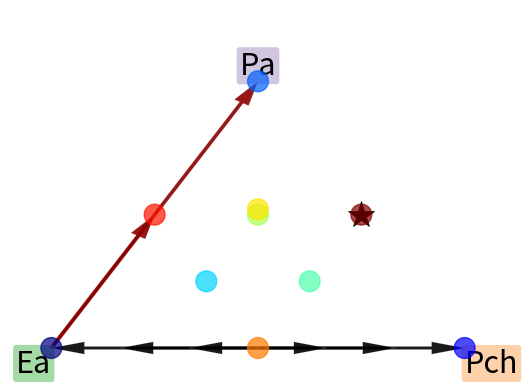

The matplotlib source for this figure:
'''
Created on Jul 29, 2015

@author: yonatanf
'''


import networkx as nx
import pandas as pd
import numpy as np
import matplotlib.pyplot as plt
from matplotlib.pyplot import subplots
from matplotlib import cm
from numpy import linspace, sqrt, array, zeros, arange
# from GoreUtilities.graph import array2colors
from itertools import combinations
from matplotlib import patches as mpatches


def array2colors(x, cmap=cm.jet, **kwargs):
	'''
	Return rgba colors corresponding to values of x from desired colormap.
	Inputs:
		x		 = 1D iterable of strs/floats/ints to be mapped to colors.
		cmap	  = either color map instance or name of colormap as string. 
		vmin/vmax = (optional) float/int min/max values for the mapping.
					If not provided, set to the min/max of x.
	Outputs:
		colors = array of rgba color values. each row corresponds to a value in x.
	'''
	from matplotlib.colors import rgb2hex
	## get the colormap
	if type(cmap) is str: 
		if cmap not in cm.datad: raise ValueError('Unkown colormap %s' %cmap)
		cmap = cm.get_cmap(cmap)
	
	x = np.asarray(x)
	isstr = np.issubdtype(x.dtype, str)
	if isstr:
		temp = np.copy(x)
		x_set = set(x)
		temp_d = dict((val,i) for i,val in enumerate(x_set))
		x = [temp_d[id] for id in temp]   
	## get the color limits
	vmin = kwargs.get('vmin', np.min(x))
	vmax = kwargs.get('vmax', np.max(x))
	## set the mapping object
	t = cm.ScalarMappable(cmap=cmap)
	t.set_clim(vmin, vmax)
	## get the colors
	colors = t.to_rgba(x)
	if hex:
	   colors = [rgb2hex(c) for c in colors] 
	return colors


def embedded_pie(compostion, location, size, colors, ax=None):
	if ax is None:
		fig, ax = subplots()
	compostion = [0] + list(np.cumsum(compostion)* 1.0 / sum(compostion))
	n = len(compostion)
	for i in xrange(n-1):
		c = colors[i]
#		 theta1 = compostion[i]*360
#		 theta2 = compostion[i+1]*360
#		 w = Wedge(location, size, theta1, theta2, fc=c, ec='k', lw=0, clip_on=False)
#		 ax.add_patch(w)
		x = [0] + np.cos(np.linspace(2 * np.pi * compostion[i], 2 * np.pi * compostion[i+1], 20)).tolist()
		y = [0] + np.sin(np.linspace(2 * np.pi * compostion[i], 2 * np.pi * compostion[i+1], 20)).tolist()
		xy = zip(x,y)
		ax.scatter( location[0], location[1], marker=(xy,0), s=size, facecolor=c, clip_on=False, lw=0.1, c='w')
	

def outcome_dict2df(outcome):
	'''
	convert a dictionary keyed by species pairs to dataframe
	'''
	sps = np.unique(outcome.keys())
	df = pd.DataFrame(columns=sps, index=sps)
	for (s1,s2), o in outcome.iteritems():
		df.loc[s1,s2] = o
		df.loc[s2,s1] = o
	return df

def make_interaction_network(outcomes, pair_fracs=None, directed=False):
	if directed:
		net = nx.DiGraph()
	else:
		net = nx.Graph()
	if not hasattr(outcomes, 'columns'):
		outcomes = outcome_dict2df(outcomes)
	net.add_nodes_from(outcomes.columns)
	for s1,s2 in combinations(net.nodes(), 2):
		o = outcomes.loc[s1,s2]
		if o in net.nodes():
			winner = o
			loser  = s1 if s1!=o else s2
			net.add_edge(loser, winner, outcome=o,)
		elif o=='COX':
			if pair_fracs is None:
				frac = .6
			elif isinstance(pair_fracs, float):
				frac = pair_fracs
			else:
				f1 = pair_fracs.ix[s1,s2,s1]
				f2 = pair_fracs.ix[s2,s1,s1]
				frac = pd.Series([f1,f2]).mean()
			net.add_edge(s1, s2, outcome='coexistence', fraction=frac)
		elif o=='BIS': 
			net.add_edge(s1, s2, outcome='bistability',)
		else:
			net.add_edge(s1, s2, outcome='NA',)
	return net


class NetPloter(object):
		
	def __init__(self, ax=None, pos=None, scale=1, species_colors=None, net=None, arrow_opt=dict(), style='old', order=None):
		self.ax   = ax
		self.scale = scale
		self.species_colors = species_colors
		self.net = net
		
		if pos is None:
			self.verts = self.get_vertices(order)
		else:
			self.verts = pos
		
		opt = {'head_width': 0.04, 'head_length': 0.08, 'width': 0.01,
				'length_includes_head': True, 'ec':'w', 'linewidth':.1}
		
		for k,v in opt.items():
			arrow_opt.setdefault(k,v)
	
		if style is 'old':
			self.boundry_kwargs = {'dominance': dict(color='DarkRed', **arrow_opt),
								   'coexistence': dict(color='DarkBlue', **arrow_opt),
								   'bistability': dict(color='k', **arrow_opt),
								   'NA': dict(color='gray', linewidth=1),
								   }
		elif style is 'new':
			self.boundry_kwargs = {'dominance': dict(color='#e41a1c', **arrow_opt),
						'coexistence': dict(color='#377eb8', **arrow_opt),
						'bistability': dict(color='#4daf4a', **arrow_opt),
						'NA': dict(color='gray', linewidth=1),
						}

		elif style is 'exc_only':
			self.boundry_kwargs = {'dominance': dict(color='#e41a1c', **arrow_opt),
						'coexistence': dict(color='w', **arrow_opt),
						'bistability': dict(color='#4daf4a', **arrow_opt),
						'NA': dict(color='gray', linewidth=1),
						}
		
	def get_vertices(self, order):
		pos = pd.DataFrame(nx.drawing.circular_layout(self.net)).T
		pos.columns=['x','y']
		if order is not None:
			#print pos.index
			nodes = list(self.net.nodes())
			pos.index = [order[nodes.index(n)] for n in pos.index]
		return pos
	
	
	def _remove_axis(self, e=.2):
		ax = self.ax
		lim = (-e, self.scale+e)
		ax.set_xlim(lim)
		ax.set_ylim(lim)
		ax.axis('off')
	
	
	def _plot_arrows(self, points, fs=None, n=4 ,**kwargs):
		'''
		points : DataFrame (2x2)
			First row is origin and second is target.
			Columns are x,y values.
		'''
		ax = self.ax
		if fs is None:
			fs = linspace(0,1,n+1)[:-1]
		origin = points.loc['origin']
		target = points.loc['target']
		for i,f in enumerate(fs):
			target_x = f*points.loc['origin','x'] + (1-f)*points.loc['target','x']
			target_y = f*points.loc['origin','y'] + (1-f)*points.loc['target','y']
			ax.arrow(origin['x'], origin['y'], target_x-origin['x'], target_y-origin['y'], **kwargs)
	
	def _make_points(self, origin, target, offsets=zeros(2)):
		points = pd.DataFrame([origin, target], index=['origin', 'target'])

		dx, dy = points.diff().iloc[-1]
		theta = np.arctan(dy/dx)
		ey = abs(np.sin(theta)*offsets)
		ex = abs(np.cos(theta)*offsets)
		snx = np.sign(dx)
		sny = np.sign(dy)

		points_offset = points.copy()

		points_offset.iloc[0,0] += snx*ex[0]
		points_offset.iloc[1,0] -= snx*ex[1]
		points_offset.iloc[0,1] += sny*ey[0]
		points_offset.iloc[1,1] -= sny*ey[1]
		return points_offset
	
	def plot_net_boundry(self, label_vertices=True, offset=.1, vert_defaults={}, text_kwargs={}):
		if self.ax is None:
			fig, ax = subplots(figsize=(6,6))
			self.ax = ax
		else:
			ax = self.ax
		net = self.net
		verts = self.verts
		labels = verts.index
		for s1,s2 in net.edges():
			edge = net[s1][s2]
			o =  edge['outcome']
			if o in labels: #if dominance
				origin = s2 if o==s1 else s1
				target = o
				n = 2
				offsets = array([offset]*2)
				points = self._make_points(verts.loc[origin], verts.loc[target], offsets=offsets)
				self._plot_arrows(points, n=n, **self.boundry_kwargs['dominance'])
			elif o=='bistability':
				middle = verts.loc[[s1,s2]].mean()
				n = 2
				offsets = array([0, offset])
				points = self._make_points(middle, verts.loc[s1], offsets=offsets)
				self._plot_arrows(points, n=n, **self.boundry_kwargs[o])
				points = self._make_points(middle, verts.loc[s2], offsets=offsets)
				self._plot_arrows(points, n=n, **self.boundry_kwargs[o])
			elif o=='coexistence':
		#continue
				offsets = array([offset]*2)
				points = self._make_points(verts.loc[s1], verts.loc[s2], offsets=offsets)
				f = edge['fraction']
				fixed_point = f*points.iloc[0] + (1-f)*points.iloc[1]
				n = 1
				offsets = array([offset,0.01])
				points = self._make_points(verts.loc[s1], fixed_point, offsets=offsets)
				self._plot_arrows(points, n=n, **self.boundry_kwargs[o])
				points = self._make_points(verts.loc[s2], fixed_point, offsets=offsets)
				self._plot_arrows(points, n=n, **self.boundry_kwargs[o])
				ax.plot(fixed_point['x'], fixed_point['y'], '*k', ms=10, c=self.boundry_kwargs[o]['color'], mew=.5)
			else:
				ax.plot(verts.loc[(s1,s2), 'x'], verts.loc[(s1,s2), 'y'], **self.boundry_kwargs[o])
		if label_vertices:
			self.label_vertices(labels, vert_defaults, text_kwargs)
		self._remove_axis()
		
	def label_vertices(self, labels, default_props={}, text_kwargs={}):
		n = len(labels)
		verts = self.verts
		ax = self.ax
#		 if self.species_colors is not None:
#			 bboxes=[dict(facecolor=self.species_colors[l], alpha=0.7, lw=0.1, boxstyle='round,pad=.1') for l in labels]
#		 else:
#			 bboxes = [None]*n
		bboxes = [None]*n
		text_kwargs_defaults = dict(va='center', ha='center', color='k', size='xx-large')
		text_kwargs_defaults.update(text_kwargs)
		for i in range(n):
			props = dict()
			if isinstance(self.species_colors, dict):
				props.setdefault('facecolor', self.species_colors[labels[i]])
			else:
				props.setdefault('facecolor', self.species_colors)
			props.update(default_props)
			props.setdefault('edgecolor', 'k')
			props.setdefault('linewidth', 2	)
			props.setdefault('radius', .1)
			ax.text(verts.iloc[i,0], verts.iloc[i,1], labels[i], bbox=bboxes[i], **text_kwargs_defaults)
			rad = props.pop('radius')
			patch = mpatches.Circle(verts.iloc[i].values, radius=rad, **props)
			ax.add_artist(patch)


	
class TernPloter(object):
	
	def __init__(self, ax=None, scale=1, species_colors=None, net=None, style='old'):
		self.ax   = ax
		self.scale = scale
		self.species_colors = species_colors
		self.net = net
		
		opt = {'head_width': 0.04, 'head_length': 0.08, 'width': 0.01,
				'length_includes_head': True, 'ec':'w', 'linewidth':.1, 'alpha':.9}

		self.arrow_kwargs_default = opt

		if style is 'old':
			self.boundry_kwargs = {'dominance': dict(color='DarkRed', **opt),
								   'coexistence': dict(color='DarkBlue', **opt),
								   'bistability': dict(color='k', **opt),
								   'NA': dict(color='gray', linewidth=1),
								   }
		elif style is 'new':
			self.boundry_kwargs = {'dominance': dict(color='#e41a1c', **opt),
						'coexistence': dict(color='#377eb8', **opt),
						'bistability': dict(color='#4daf4a', **opt),
						'NA': dict(color='gray', linewidth=1),
						}
		
		
	def get_barycentric_coords(self, frame):
		'''
		'''
		if frame.shape[1] !=3:
			raise ValueError('frame must have exactly 3 columns.')
		try:
			vals = frame.values
		except AttributeError:
			vals = frame

		scale = self.scale
		(a,b,c) = [vals[:,i] for i in range(3)]
		x = 0.5 * ( 2.*b+c ) / ( a+b+c )
		y = 0.5*sqrt(3) * c / (a+b+c)
		xy = scale*array([x,y]).T
		return pd.DataFrame(xy, columns=['x', 'y'])

	def get_vertices(self):
		vals = array([[1,0,0],
					  [0,1,0],
					  [0,0, 1]])
		return self.get_barycentric_coords(vals)
	
	
	def _remove_axis(self, e=.1):
		ax = self.ax
		lim = (-e, self.scale+e)
		ax.set_xlim(lim)
		ax.set_ylim(lim)
		ax.axis('off')
	
	def plot_boundry(self, labels=None,**kwargs):
		if self.ax is None:
			fig, ax = subplots(figsize=(6,6))
			self.ax = ax
		ax =self.ax
		verts = self.get_vertices()
		verts.loc[4] = verts.loc[0]
		kwargs.setdefault('lw',2)
		kwargs.setdefault('c','k')
		boundry = ax.plot(verts['x'], verts['y'], **kwargs)
		self._remove_axis()
		if labels is not None:
			self.label_vertices(labels)

		return boundry
	
#	 def _plot_arrows(self, origin, target, fs=None, n=4, **kwargs):
#		 ax = self.ax
#		 if fs is None:
#			 fs = linspace(0,1,n+1)
#		 for i,f in enumerate(fs):
#			 target_x = f*origin.loc['x'] + (1-f)*target.loc['x']
#			 target_y = f*origin.loc['y'] + (1-f)*target.loc['y']
#			 ax.annotate( '', 
#				 xy=(target_x,target_y), xycoords='data',		#target point
#				 xytext=origin, textcoords='data', #origin point
#				 arrowprops=dict( **kwargs)
# #				 arrowprops=dict(arrowstyle="->", **kwargs)
#				 )

	def _plot_arrows(self, origin, target, fs=None, n=4, **kwargs):
		ax = self.ax
		if fs is None:
			fs = linspace(0,1,n+1)[:-1]
		for i,f in enumerate(fs):
			target_x = f*origin.loc['x'] + (1-f)*target.loc['x']
			target_y = f*origin.loc['y'] + (1-f)*target.loc['y']	
			ax.arrow(origin['x'], origin['y'], target_x-origin['x'], target_y-origin['y'], **kwargs)
	
	def plot_net_boundry(self, labels, label_vertices=False, labels_kwargs=dict()):
		if self.net is None:
			return self.plot_boundry(labels)
		else:
			net = self.net
		if self.ax is None:
			fig, ax = subplots(figsize=(6,6))
			self.ax = ax
		else:
			ax = self.ax
		verts = self.get_vertices()
		verts.index = labels
		for s1,s2 in net.edges():
			edge = net[s1][s2]
			o =  edge['outcome']
			if o in labels: #if dominance
				origin = s2 if o==s1 else s1
				target = o
				n = 2
				self._plot_arrows(verts.loc[origin], verts.loc[target], n=n, **self.boundry_kwargs['dominance'])
			elif o=='bistability':
				middle = verts.loc[[s1,s2]].mean()
				n = 3
				self._plot_arrows(middle, verts.loc[s1], n=n, **self.boundry_kwargs[o])
				self._plot_arrows(middle, verts.loc[s2], n=n, **self.boundry_kwargs[o])
			elif o=='coexistence':
				t = pd.DataFrame(zeros((1,3)), columns=labels)
				t[s1] = edge['fraction']
				t[s2] = 1-edge['fraction']
				fixed_point= self.get_barycentric_coords(t).loc[0]
				n = 1

				margin = .05
				f1 = (1+margin)*edge['fraction']
				t1 = t.copy()
				t1[s1] = f1
				t1[s2] = 1-f1
				fp1= self.get_barycentric_coords(t1).loc[0]

				f2 = (1-margin)*edge['fraction']
				t2 = t.copy()
				t2[s1] = f2
				t2[s2] = 1-f2
				fp2= self.get_barycentric_coords(t2).loc[0]

				# self._plot_arrows(verts.loc[s1], fp1, n=n, **self.boundry_kwargs[o])
				# self._plot_arrows(verts.loc[s2], fp2, n=n, **self.boundry_kwargs[o])
				ax.plot(fixed_point['x'], fixed_point['y'], '*k', ms=20, c='k', mew=.5)
			else:
				ax.plot(verts.loc[(s1,s2), 'x'], verts.loc[(s1,s2), 'y'], **self.boundry_kwargs[o])
		if label_vertices:
			self.label_vertices(labels, **labels_kwargs)
		self._remove_axis()
		
	def label_vertices(self, labels, **kwargs):
		verts = self.get_vertices()
		ax = self.ax
		if self.species_colors is not None:
			bboxes=[dict(facecolor=self.species_colors[l], alpha=0.7, lw=0, boxstyle='round,pad=.1') for l in labels]
		else:
			bboxes = [None]*3
		vas = ['top', 'top', 'bottom']
		has = ['right', 'left', 'center']
		kwargs.setdefault('color','k')
		kwargs.setdefault('size', 'x-large')
		for i in range(3):
			ax.text(verts.iloc[i,0], verts.iloc[i,1], labels[i], va=vas[i], ha=has[i], 
					bbox=bboxes[i], **kwargs)
	
	def plot(self, frame, plot_func='scatter', fs=[.3,.7], labels_kwargs=dict(), plot_boundry=True, **kwargs):
		label_vertices = kwargs.pop('label_vertices', True)
		if plot_boundry:
			self.plot_net_boundry(frame.columns, label_vertices=label_vertices, labels_kwargs=labels_kwargs)
		xy = self.get_barycentric_coords(frame)
		if plot_func=='arrow_path':
			arrow_kwargs = kwargs.copy()
			for k,v in self.arrow_kwargs_default.items():
				if k not in arrow_kwargs:
					arrow_kwargs[k] = v
			n = xy.shape[0]
			out = []
			for i in range(n-1):
				o = self._plot_arrows(xy.iloc[i], xy.iloc[i+1], fs=fs , **arrow_kwargs)
				out.append(o)
		else:
			func = getattr(self.ax, plot_func)
			kwargs.setdefault('zorder', 10)
			out = func(xy['x'], xy['y'], **kwargs)
		return out

if __name__ == '__main__':		
	a = array([[1,0,0],
			   [0,1,0],
			   [0,0,1],
			   [.5,.25,.25,],
			   [.25,.5,.25,],
			   [.25,.25,.5,],
			   [.24,.24,.52,],
			   [.5,.5,0],
			   [.5,0,.5],
			   [0,.5,.5],
			   ])
	
	net = nx.Graph()
	# net.add_nodes_from(tmp.columns)
	net.add_edge('Ea', 'Pa', outcome='Pa',)
	net.add_edge('Ea', 'Pch', outcome='bistability',)
	net.add_edge('Pch', 'Pa', outcome='coexistence', fraction=.5)
	
	frame = pd.DataFrame(a, columns=['Ea','Pch','Pa'])
	
	species = [ 'Ea', 'Pa', 'Pch', 'Pci', 'Pf', 'Pp' , 'Pv', 'Sm']
	species_colors = array2colors(arange(8), cmap=cm.Accent)
	species_colors_d = {species[i]:species_colors[i] for i in range(8) }
	
	fig, ax = subplots()
	tp = TernPloter(scale=1, species_colors=species_colors_d, net=net, ax=ax)
	# tp.plot_net_boundry(['Ea','Pch','Pa'], label_vertices=False)
	labels_kwargs = {'size':22}
	tp.plot(frame, marker='o', s=15**2, alpha=.7, c=array2colors(arange(a.shape[0]), cmap=cm.jet), 
			labels_kwargs=labels_kwargs)
	
	
	
	# fig, ax = subplots(figsize=(10,5))
	# compostion = np.random.rand(20)
	# location = [1,1]
	# compostion = [0] + list(np.cumsum(compostion)* 1.0 / sum(compostion))
	# n = len(compostion)
	# colors = array2colors(arange(n))
	# embedded_pie(compostion, location, 400**2, colors, ax=ax)
	# ax.set_xlim(0,2)
	# ax.set_ylim(0,2)



plt.show()
